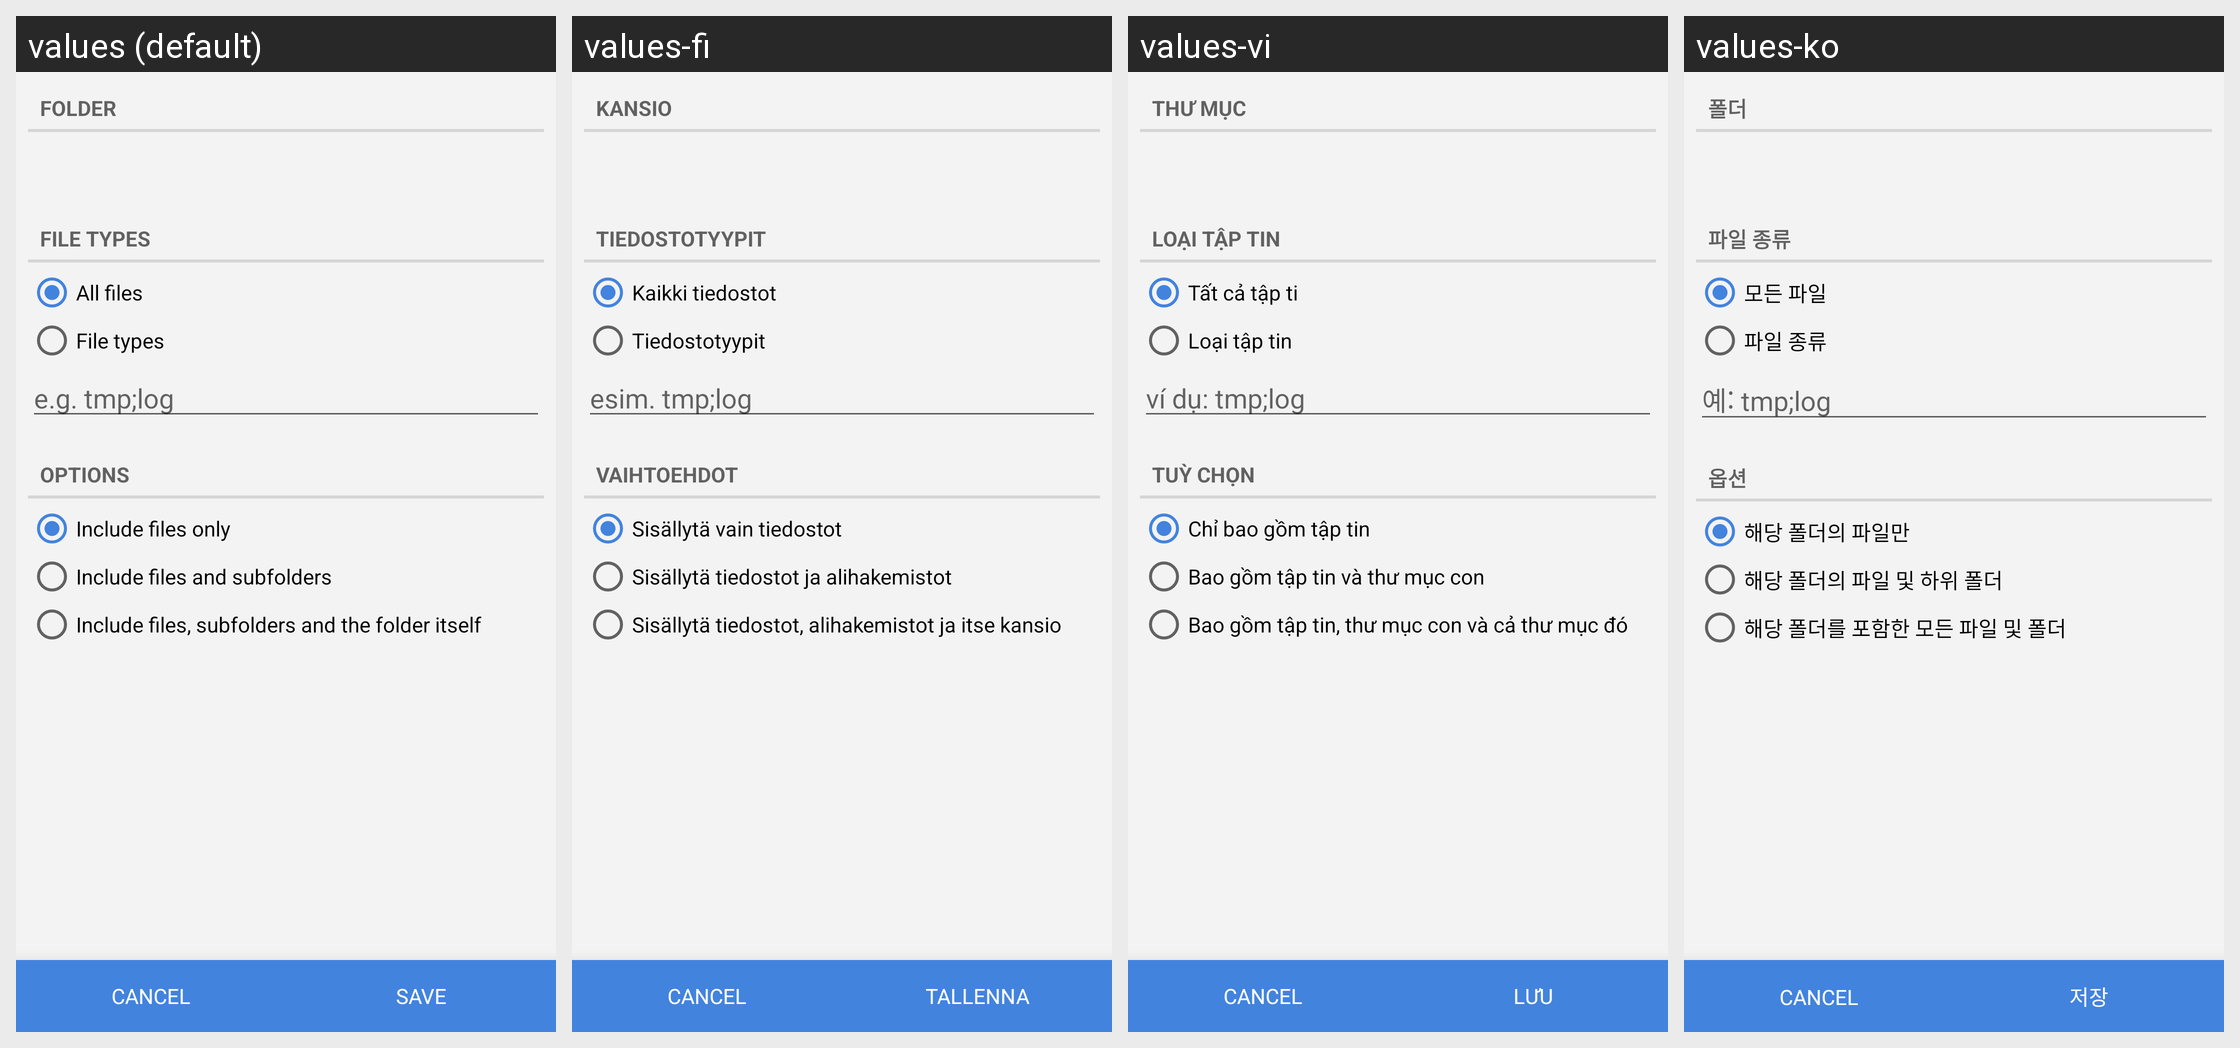

Here is an Android app screen in its default locale and in the app's own translations. Write out the translated-string differences for the strings that appear on this screen.
Android screen res/layout/fragment_add_custom_folder.xml rendered under 4 locales, left to right: values (default), values-fi, values-vi, values-ko. Device: Nexus 5 (rendered at 1080×1920; each locale shown at half size, 540×960, under a caption strip naming it); theme CCleanerTheme.
Other locales in the repository, not shown: values-ar, values-ca, values-cs, values-de, values-en-rGB, values-es, values-es-rES, values-fr, values-hr, values-hu, values-hy, values-id-rID, values-it, values-iw, values-ja, values-nb-rNO, values-nl, values-nn-rNO, values-pl, values-pt-rBR, values-ro, values-ru, values-sk, values-sl, values-sr, values-sv, values-th, values-tr, values-uk, values-zh, values-zh-rCN, values-zh-rHK, values-zh-rTW.
Strings drawn on this screen, with the default value and each locale's value (text and hints the layout hard-codes, and strings that could not be matched under every locale, appear in the picture but are not listed):

button_label_save
  values: Save
  values-fi: Tallenna
  values-vi: Lưu
  values-ko: 저장

custom_folder_folder_section_title
  values: Folder
  values-fi: Kansio
  values-vi: Thư mục
  values-ko: 폴더

custom_folder_file_types_section_title
  values: File types
  values-fi: Tiedostotyypit
  values-vi: Loại tập tin
  values-ko: 파일 종류

all_files
  values: All files
  values-fi: Kaikki tiedostot
  values-vi: Tất cả tập ti
  values-ko: 모든 파일

file_types
  values: File types
  values-fi: Tiedostotyypit
  values-vi: Loại tập tin
  values-ko: 파일 종류

custom_folder_file_types_hint
  values: e.g. tmp;log
  values-fi: esim. tmp;log
  values-vi: ví dụ: tmp;log
  values-ko: 예: tmp;log

custom_folder_options_section_title
  values: Options
  values-fi: Vaihtoehdot
  values-vi: Tuỳ chọn
  values-ko: 옵션

include_files_only
  values: Include files only
  values-fi: Sisällytä vain tiedostot
  values-vi: Chỉ bao gồm tập tin
  values-ko: 해당 폴더의 파일만

include_files_and_subfolders
  values: Include files and subfolders
  values-fi: Sisällytä tiedostot ja alihakemistot
  values-vi: Bao gồm tập tin và thư mục con
  values-ko: 해당 폴더의 파일 및 하위 폴더

include_files_subfolders_and_folder_itself
  values: Include files, subfolders and the folder itself
  values-fi: Sisällytä tiedostot, alihakemistot ja itse kansio
  values-vi: Bao gồm tập tin, thư mục con và cả thư mục đó
  values-ko: 해당 폴더를 포함한 모든 파일 및 폴더
